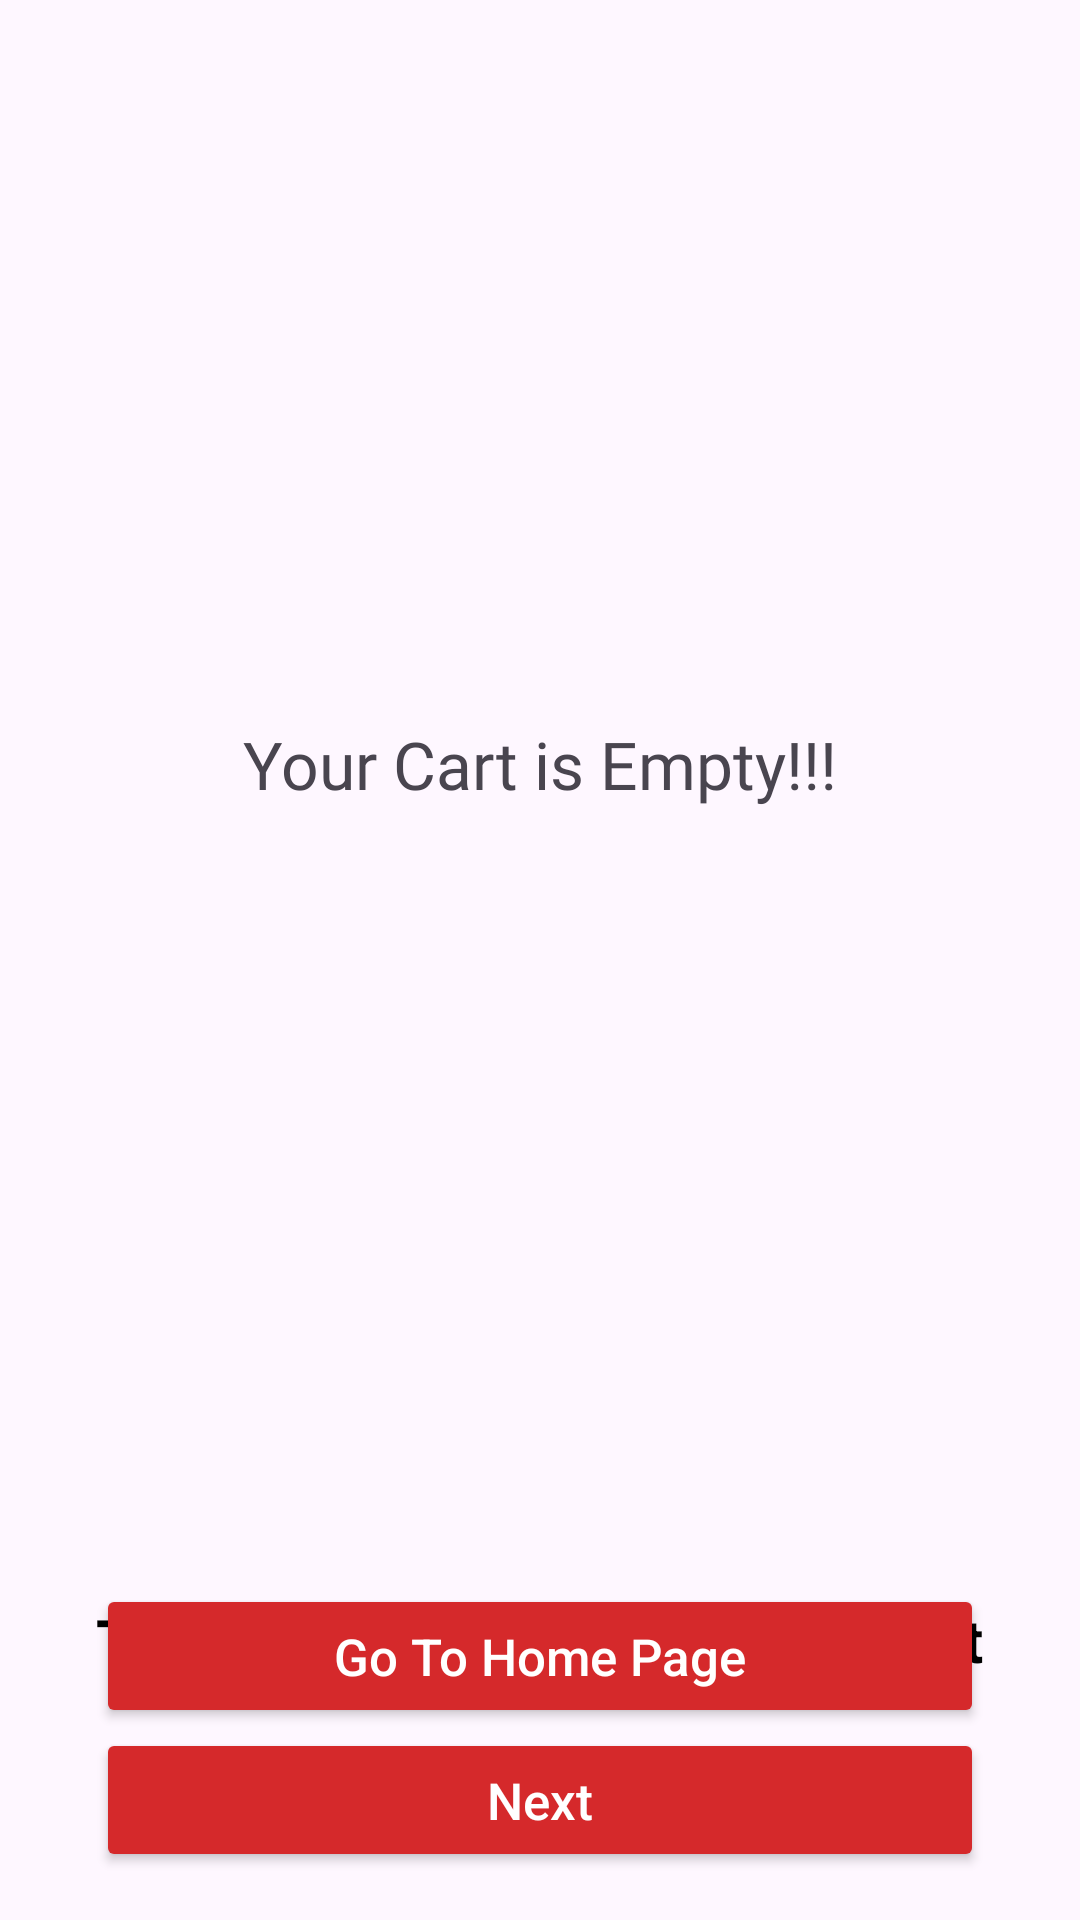

Here is an Android app screen rendered from its layout file. Give the layout XML and the strings, colors and styles it references.
<!-- AndroidManifest.xml: application theme Theme.MainStreet -->
<!-- res/layout/activity_cart.xml -->
<?xml version="1.0" encoding="utf-8"?>
<androidx.constraintlayout.widget.ConstraintLayout xmlns:android="http://schemas.android.com/apk/res/android"
    xmlns:app="http://schemas.android.com/apk/res-auto"
    xmlns:tools="http://schemas.android.com/tools"
    android:layout_width="match_parent"
    android:layout_height="match_parent"
    tools:context=".CartActivity">

    <TextView
        android:id="@+id/emptyCartText"
        android:layout_width="wrap_content"
        android:layout_height="wrap_content"
        android:fontFamily="@font/poppins_bold"
        android:text="@string/emptyCartText"
        android:textSize="22dp"
        app:layout_constraintBottom_toBottomOf="parent"
        app:layout_constraintEnd_toEndOf="parent"
        app:layout_constraintStart_toStartOf="parent"
        app:layout_constraintTop_toTopOf="parent"
        app:layout_constraintVertical_bias="0.393" />

    <androidx.appcompat.widget.AppCompatButton
        android:id="@+id/GotoShopping"
        android:layout_width="0dp"
        android:layout_height="wrap_content"
        android:layout_marginStart="32dp"
        android:layout_marginEnd="32dp"
        android:layout_marginBottom="64dp"
        android:backgroundTint="#D5292B"
        android:text="@string/GotoShopping"
        android:textAllCaps="false"
        android:textColor="@color/white"
        android:textSize="17sp"
        app:layout_constraintBottom_toBottomOf="parent"
        app:layout_constraintEnd_toEndOf="parent"
        app:layout_constraintHorizontal_bias="0.0"
        app:layout_constraintStart_toStartOf="parent" />

    <androidx.recyclerview.widget.RecyclerView
        android:id="@+id/cartRecyclerView"
        android:layout_width="0dp"
        android:layout_height="0dp"
        android:layout_marginBottom="16dp"
        app:layout_constraintBottom_toTopOf="@+id/Total"
        app:layout_constraintEnd_toEndOf="parent"
        app:layout_constraintHorizontal_bias="0.5"
        app:layout_constraintStart_toStartOf="parent"
        app:layout_constraintTop_toTopOf="parent">

    </androidx.recyclerview.widget.RecyclerView>

    <TextView
        android:id="@+id/Total"
        android:layout_width="wrap_content"
        android:layout_height="wrap_content"
        android:layout_marginStart="32dp"
        android:layout_marginBottom="16dp"
        android:text="@string/total_cart_text"
        android:textColor="@color/black"
        android:textSize="20sp"
        android:textStyle="bold"
        app:layout_constraintBottom_toTopOf="@+id/cartCheckoutBtn"
        app:layout_constraintStart_toStartOf="parent" />

    <TextView
        android:id="@+id/cartTotalPrice"
        android:layout_width="wrap_content"
        android:layout_height="wrap_content"
        android:layout_marginEnd="32dp"
        android:text="@string/textview"
        android:textColor="@color/black"
        android:textSize="20sp"
        android:textStyle="bold"
        app:layout_constraintEnd_toEndOf="parent"
        app:layout_constraintTop_toTopOf="@+id/Total" />

    <androidx.appcompat.widget.AppCompatButton
        android:id="@+id/cartCheckoutBtn"
        android:layout_width="0dp"
        android:layout_height="wrap_content"
        android:layout_marginStart="32dp"
        android:layout_marginEnd="32dp"
        android:layout_marginBottom="16dp"
        android:backgroundTint="#D5292B"
        android:text="@string/chkoutBtn"
        android:textAllCaps="false"
        android:textColor="@color/white"
        android:textSize="17sp"
        app:layout_constraintBottom_toBottomOf="parent"
        app:layout_constraintEnd_toEndOf="parent"
        app:layout_constraintHorizontal_bias="0.498"
        app:layout_constraintStart_toStartOf="parent" />
</androidx.constraintlayout.widget.ConstraintLayout>
<!-- resources referenced by this layout -->
<resources>
  <string name="GotoShopping">Go To Home Page</string>
  <string name="chkoutBtn">Next</string>
  <string name="emptyCartText">Your Cart is Empty!!!</string>
  <string name="textview">Amount</string>
  <string name="total_cart_text">Total:</string>
  <style name="Theme.MainStreet" parent="Base.Theme.MainStreet" />
  <style name="Base.Theme.MainStreet" parent="Theme.Material3.DayNight.NoActionBar">
          
          
      </style>
  <!-- not gathered from this repository: default colours our renderer supplied (Android Studio template values) -->
  <color name="black">#FF000000</color>
  <color name="white">#FFFFFFFF</color>
</resources>
